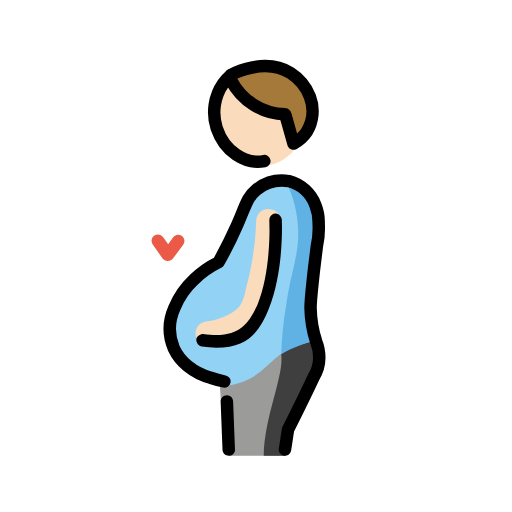
t = 0.00 s
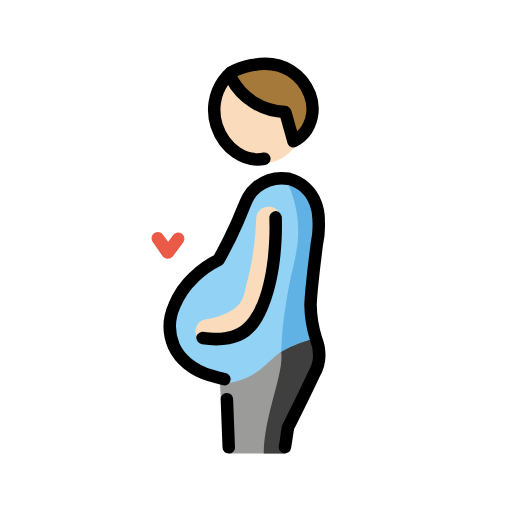
t = 0.48 s
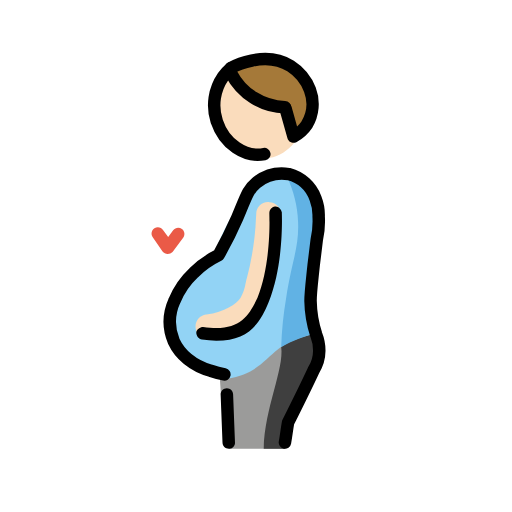
t = 1.43 s
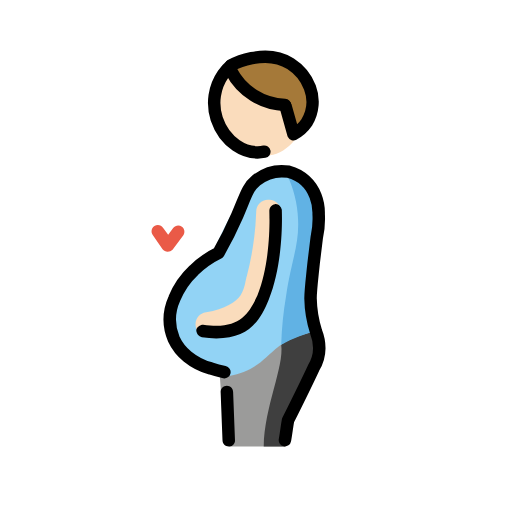
t = 1.90 s
t = 2.38 s: frame unchanged from t = 1.43 s, image omitted
t = 3.33 s: frame unchanged from t = 0.48 s, image omitted

The animated SVG that drew these frames (rendered in a browser with its animation timeline set to each time). Animation: 1 SMIL element (animateTransform=1); one cycle of 3.80 s, repeats indefinitely.

<?xml version='1.0' encoding='utf-8'?>
<svg xmlns="http://www.w3.org/2000/svg" id="emoji" viewBox="-5 -5 82 82" width="200" height="200" role="img">
  <title>OpenMoji: pregnant man: light skin tone</title><g><g id="color">
    <path fill="#9b9b9a" d="M46.0353,49.5c-5-1.2-11.6,6.1-15.9,6.1l.5,7.5,1.1,4.9h9l1-4.2,4.6-9.3c.5577-1.6418,.45-3.4367-.3-5Z" />
    <path fill="#3f3f3f" d="M40.0353,51.7c.4899,3.5368-2.7,9.9-2.8,16.3h3.4s.3-3.2,1-4.2c.7-1.1,4.1-9.3,4.1-9.3,0,0,1.7-4,.1-4.9-.6-.2-4.5,1.1-5.8,2.1Z" />
    <path fill="#92d3f5" d="M43.0353,43.5c-.4986-1.133-.6042-2.4001-.3-3.6,1.0357-3.4825,1.8705-7.0217,2.5-10.6,.1-2.1-3.2-4.4-3.2-4.4,0,0-5.7-5.8-13.1,12.6l-3.4,3.1c-1.2551,1.5103-2.1449,3.2897-2.6,5.2-.3009,1.3164-.3009,2.6836,0,4,.5378,1.7883,1.7117,3.3179,3.3,4.3,1.6436,1.0027,3.3468,1.9044,5.1,2.7,7.4-1.2,6.3-6.1,14.5-7.3l-2.8-6Z" />
    <path fill="#61b2e4" d="M40.9353,24.4c1.0907,2.25,1.7036,4.7015,1.8,7.2,.2,4.1-1,6.3-1.9,12.2-.4454,2.6122-.7127,5.2516-.8,7.9,1.8032-1.0389,3.7614-1.7817,5.8-2.2-.3-2.8-.6-5.7-.9-8.5,.3-4,.7-8,1-12.1-.2208-2.583-2.4081-4.5516-5-4.5Z" />
    <path fill="#ea5a47" d="M21.8353,36.8h0c-.3073-.0286-.5927-.1714-.8-.4l-1.6-2.3c-.3038-.4694-.1694-1.0962,.3-1.4,.4694-.3038,1.0962-.1694,1.4,.3l.8,1.1,.8-1.1c.3314-.4418,.9582-.5314,1.4-.2,.4418,.3314,.5314,.9582,.2,1.4l-1.7,2.3c-.2174,.2003-.5044,.308-.8,.3Z" />
  </g>
  <g id="skin">
    <path fill="#fadcbc" d="M32.2353,8.1c3.6-2.6,9.4-.9,11.1,3.3,1.6,3.8-.6,8.8-4.6,9.9-3.4266,.8846-6.9975-.7959-8.5-4-1.6-3.2-.8-7.3,2-9.2Z" />
    <path fill="#fadcbc" d="M28.3353,50.5c-1.0372,.0218-1.9128-.7662-2-1.8-.1491-1.0627,.5916-2.0451,1.6544-2.1942l.0456-.0058c3-.4,4.8-1.7,5.5-2.7,.4009-.7132,.6718-1.492,.8-2.3,.1-.3,.1-.6,.2-.8,.8798-3.3672,1.3828-6.8217,1.5-10.3-.0092-1.0463,.8315-1.9019,1.8777-1.9111,.0742-.0007,.1485,.0031,.2223,.0111,1.0753,.0229,1.9285,.9132,1.9056,1.9885-.0008,.0372-.0027,.0744-.0056,.1115-.1773,3.7492-.7471,7.4696-1.7,11.1-.1,.2-.1,.5-.2,.7-.2715,1.2205-.7089,2.3982-1.3,3.5-1.5,2.4-4.6,4.1-8.3,4.5,0,.1-.1,.1-.2,.1Z" />
  </g>
  <g id="hair">
    <path fill="#a57939" d="M40.6353,13.4c-2.4196-.0264-4.7587-.8724-6.6353-2.4-.21-.1831-2.6-2.3013-2.0647-3.4,.2-.4115,.74-.5279,1.0647-.6,4.3771-.97,6.5657-1.4556,8.5353-.3,1.4394,.8727,2.5342,2.2147,3.1,3.8,.666,2.05,.3721,4.2911-.8,6.1-.5201,.6944-1.2084,1.245-2,1.6-.5-1.6-.8-3.2-1.2-4.8Z" />
  </g>
  <g id="line">
    <path fill="none" stroke="#000" stroke-linecap="round" stroke-linejoin="round" stroke-width="2" d="M40.6353,67c.2-1.1,.3-2.1,.5-3.2,1.4-2.8,2.8-5.6,4.1-8.4,.5781-.9315,.8894-2.0038,.9-3.1,.0018-.8907-.1679-1.7735-.5-2.6-.5638-1.746-.8671-3.5655-.9-5.4,0-1.3,.2-2.8,.5-5.7,.3-2.4,.5-4.1,.5-4.1,.2708-1.2135,.3717-2.4587,.3-3.7,.0293-.9904-.1407-1.9766-.5-2.9-.7124-1.9229-2.3169-3.3781-4.3-3.9-1.8535-.2929-3.7441,.2161-5.2,1.4-1.4385,1.1737-1.6496,2.4069-3.0353,5.6-.8923,2.0521-1.8937,4.0549-3,6-1.4642,.713-2.8031,1.6586-3.9647,2.8-1.3444,1.2601-2.4017,2.7949-3.1,4.5-.9317,2.0594-.9679,4.4129-.1,6.5,.5091,1.0896,1.2618,2.0476,2.2,2.8,1.0868,.8853,2.3473,1.5325,3.7,1.9,.7209,.243,1.4555,.4434,2.2,.6" />
    <path d="M31.6353,68c-.5518-.0012-.9988-.4482-1-1l-.3-7.7c0-.5523,.4477-1,1-1s1,.4477,1,1l.3,7.7c.0332,.5191-.3607,.9668-.8798,1-.04,.0026-.0802,.0026-.1202,0Z" />
    <path fill="none" stroke="#000" stroke-linecap="round" stroke-linejoin="round" stroke-width="2" d="M37.3353,20.8c-3.1,.6-6.4-1.6-7.6-5.2-.0075-.0228-.0227-.0665-.043-.1291-.7684-2.3911-.3831-5.0035,1.043-7.0709,.3615-.5176,.7864-.9879,1.2647-1.4" />
    <path fill="none" stroke="#000" stroke-linecap="round" stroke-linejoin="round" stroke-width="2" d="M32.0353,7.9c1.682,3.2201,4.9689,5.284,8.6,5.4" />
    <path fill="none" stroke="#000" stroke-linecap="round" stroke-linejoin="round" stroke-width="2" d="M32,7c.264-.1469,5.3761-2.8916,9.5353-.3,1.4139,.9017,2.5006,2.2338,3.1,3.8,.6974,1.8451,.5133,3.9077-.5,5.6-.5412,.8023-1.2755,1.4557-2.1353,1.9l-1.2647-4.5" />
    <path d="M29.6353,50.7c-.7699-.0212-1.5379-.088-2.3-.2-.5135-.1221-.882-.5725-.9-1.1,0-.5,.6-.9,1.1-.9,5.7,.8,7.2-1.5,8.7-4.7,2.3-5.7,1.9-13.4,1.9-13.5-.0141-.539,.3688-1.0071,.9-1.1,.5-.1,1,.4,1.1,.9,0,.3,.4,8.2-2.1,14.4-1.4,3.4-3.2,6.2-8.4,6.2Z" />
  </g>
<animateTransform attributeName="transform" type="translate" values="0 0;0 -1.5;0 0" dur="3.8s" repeatCount="indefinite" /></g></svg>
